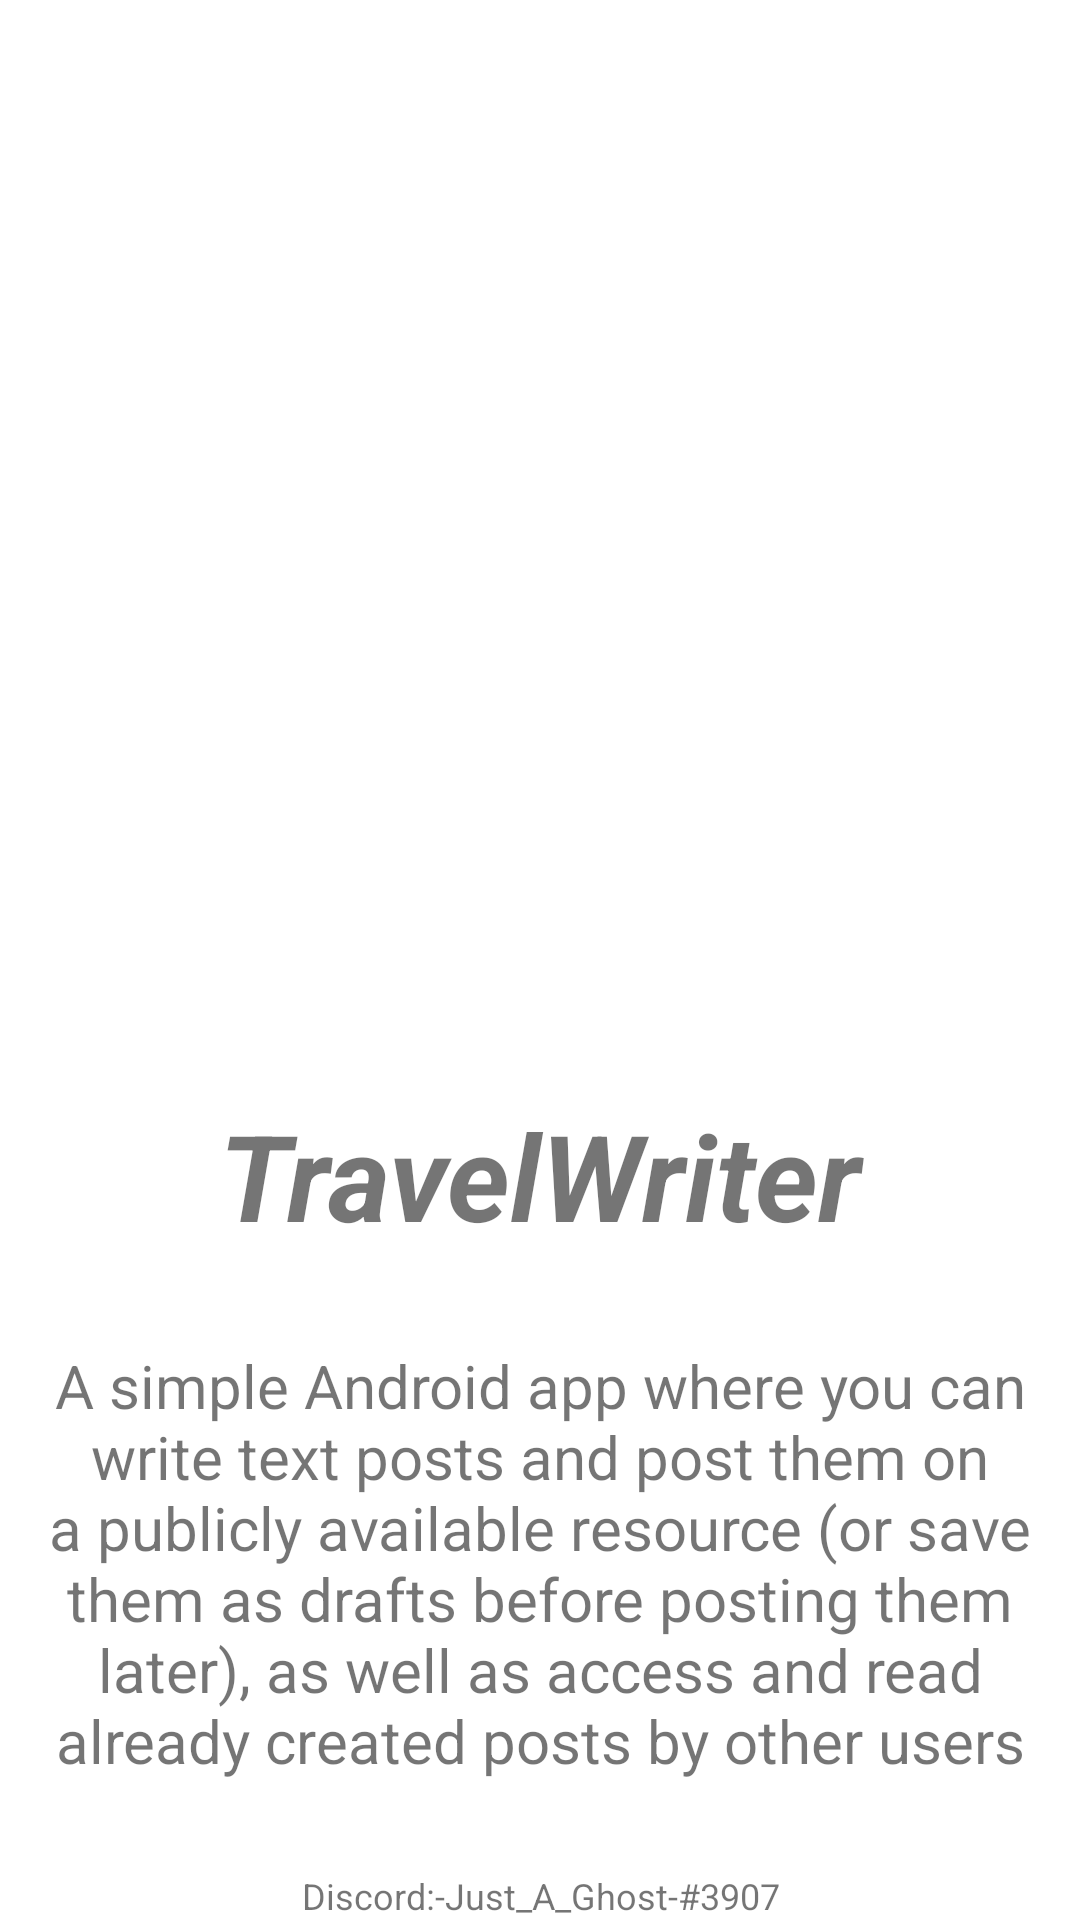

Layout XML and referenced resources for this Android screen:
<!-- AndroidManifest.xml: application theme Theme.TravelWriter -->
<!-- res/layout/about_fragment.xml -->
<?xml version="1.0" encoding="utf-8"?>
<layout  xmlns:android="http://schemas.android.com/apk/res/android"
    xmlns:app="http://schemas.android.com/apk/res-auto"
    xmlns:tools="http://schemas.android.com/tools">

    <androidx.constraintlayout.widget.ConstraintLayout
        android:id="@+id/aboutFragment"
        android:layout_width="match_parent"
        android:layout_height="wrap_content"
        android:layout_gravity="center_horizontal"
        tools:context=".AboutFragment">

        <TextView
            android:id="@+id/aboutFragmentTitle"
            android:layout_width="match_parent"
            android:layout_height="wrap_content"
            android:text="@string/aboutFragmentTitle"
            android:textSize="40sp"
            android:textStyle="bold|italic"
            android:gravity="center_horizontal"
            android:layout_marginStart="10sp"
            android:layout_marginEnd="10sp"
            app:layout_constraintStart_toStartOf="parent"
            app:layout_constraintBottom_toTopOf="@id/aboutFragmentText" />

        <TextView
            android:id="@+id/aboutFragmentText"
            android:layout_width="match_parent"
            android:layout_height="wrap_content"
            android:layout_marginStart="10sp"
            android:layout_marginEnd="10sp"
            android:layout_marginTop="30sp"
            android:gravity="center_horizontal"
            android:text="@string/aboutFragmentText"
            android:textSize="20sp"
            app:layout_constraintEnd_toEndOf="parent"
            app:layout_constraintStart_toStartOf="parent"
            app:layout_constraintTop_toBottomOf="@id/aboutFragmentTitle" />

        <TextView
            android:id="@+id/aboutFragmentDetailsText"
            android:layout_width="match_parent"
            android:layout_height="wrap_content"
            android:text="@string/aboutFragmentDetailsText"
            android:textSize="12sp"
            android:gravity="bottom|center_horizontal"
            android:layout_marginStart="10sp"
            android:layout_marginEnd="10sp"
            android:layout_marginTop="30sp"
            app:layout_constraintTop_toBottomOf="@id/aboutFragmentText"
            app:layout_constraintBottom_toBottomOf="parent"
            app:layout_constraintStart_toStartOf="parent"
            app:layout_constraintEnd_toEndOf="parent"/>

    </androidx.constraintlayout.widget.ConstraintLayout>
</layout>
<!-- resources referenced by this layout -->
<resources>
  <string name="aboutFragmentDetailsText">Discord:-Just_A_Ghost-#3907</string>
  <string name="aboutFragmentText">A simple Android app where you can\nwrite text posts and post them on\na publicly available resource (or save\nthem as drafts before posting them\nlater), as well as access and read\nalready created posts by other users</string>
  <string name="aboutFragmentTitle">TravelWriter</string>
  <style name="Theme.TravelWriter" parent="Theme.MaterialComponents.DayNight.DarkActionBar">
          
          <item name="colorPrimary">@color/green_500</item>
          <item name="colorPrimaryVariant">@color/green_700</item>
          <item name="colorOnPrimary">@color/white</item>
          
          <item name="colorSecondary">@color/teal_200</item>
          <item name="colorSecondaryVariant">@color/teal_700</item>
          <item name="colorOnSecondary">@color/black</item>
          
          <item name="android:statusBarColor" tools:targetApi="l">?attr/colorPrimaryVariant</item>
          
      </style>
  <color name="green_500">#00FF00</color>
  <color name="green_700">#388E3C</color>
  <color name="white">#FFFFFFFF</color>
  <color name="teal_200">#FF03DAC5</color>
  <color name="teal_700">#FF018786</color>
  <color name="black">#FF000000</color>
</resources>
